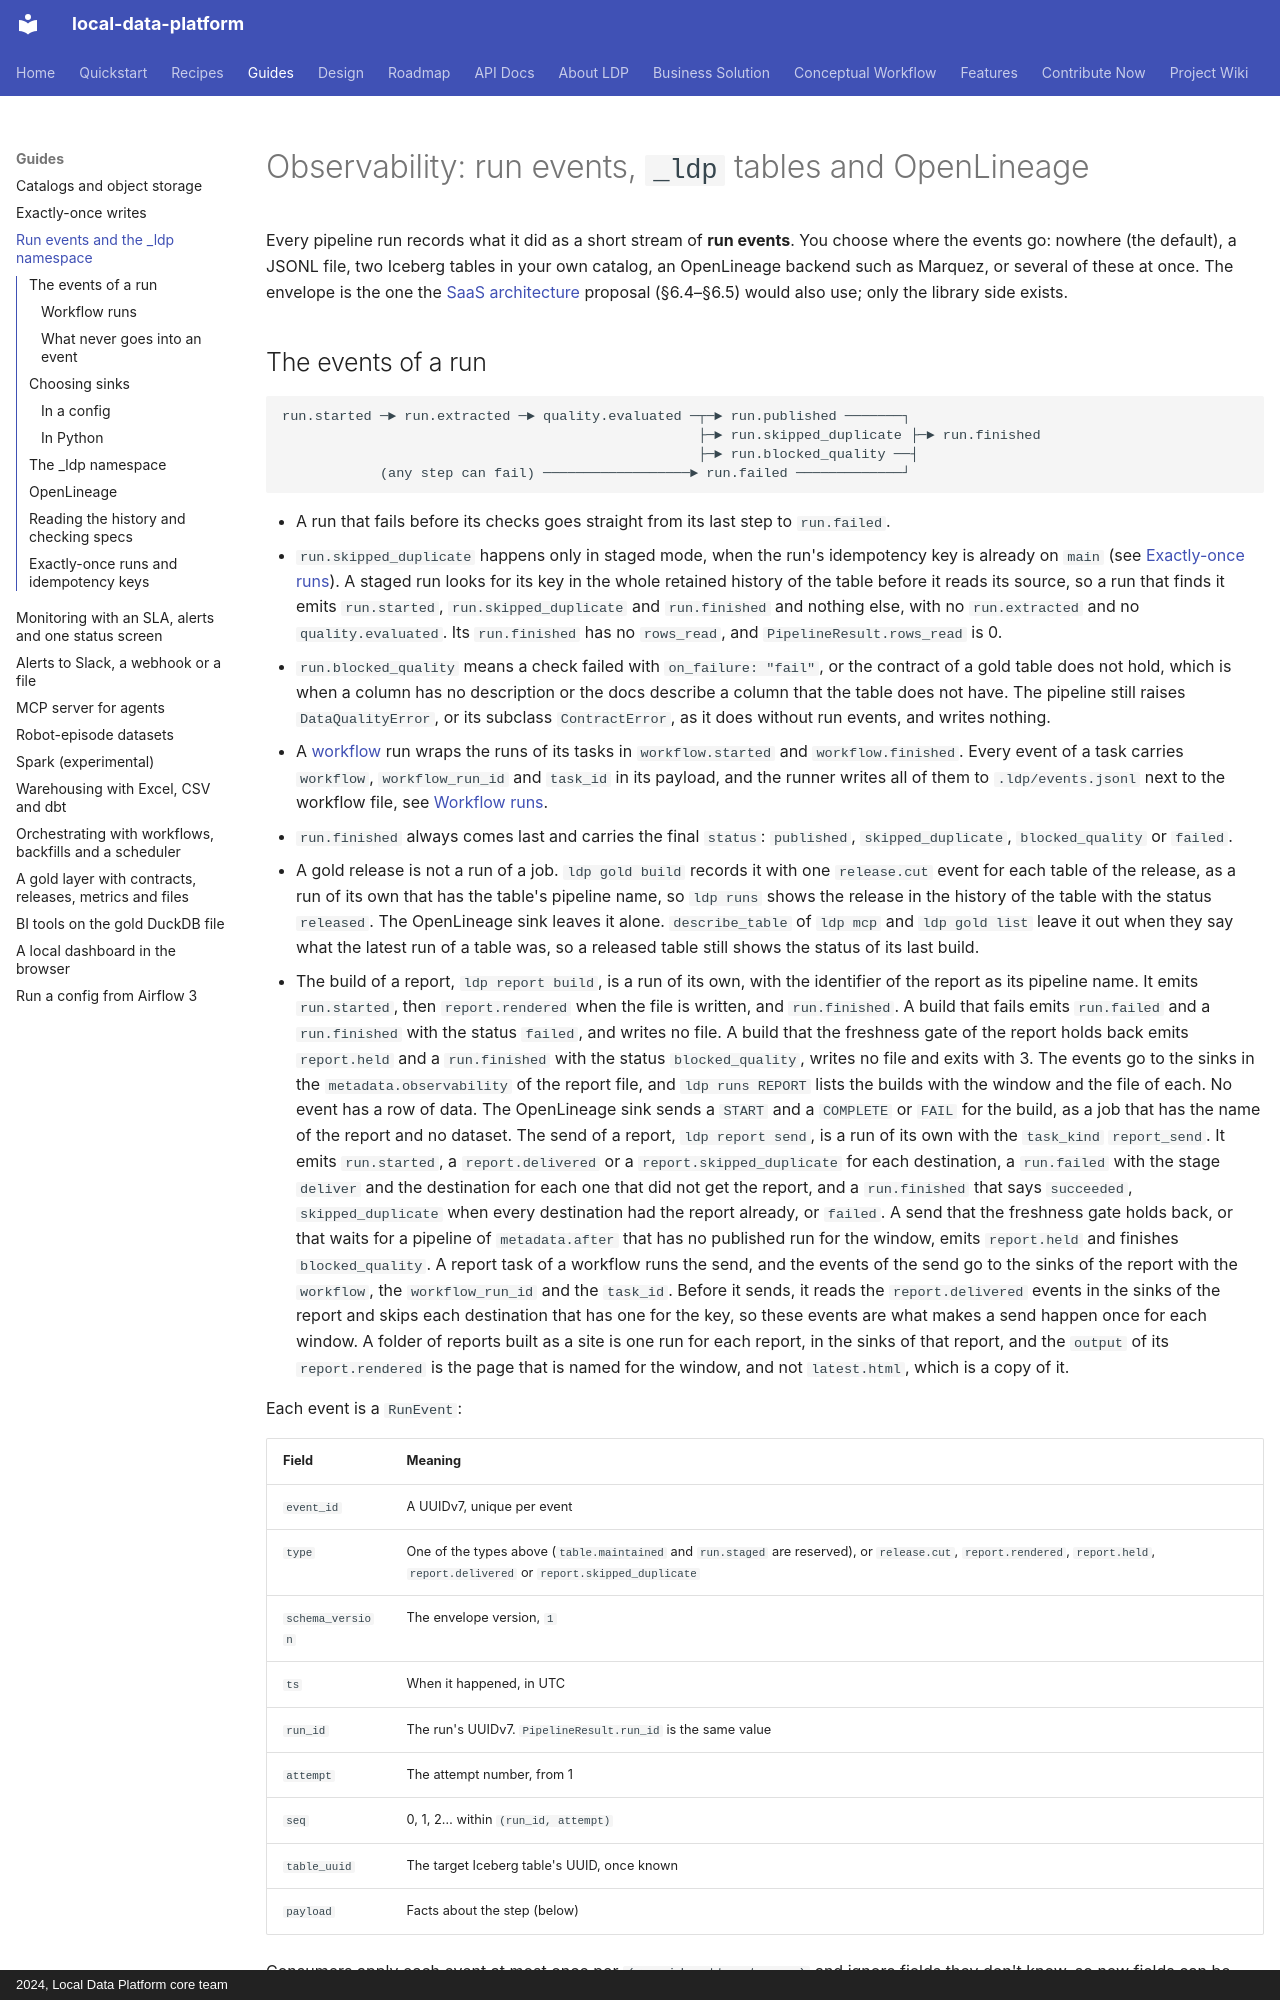

repository: tusharchou/local-data-platform · page: observability/index.html · generator: mkdocs · copyright: 2024, Local Data Platform core team

# Observability: run events, `_ldp` tables and OpenLineage

Every pipeline run records what it did as a short stream of **run events**. You choose where the
events go: nowhere (the default), a JSONL file, two Iceberg tables in your own catalog, an
OpenLineage backend such as Marquez, or several of these at once. The envelope is the one the
[SaaS architecture](design/saas_architecture.md) proposal (§6.4–§6.5) would also use; only the
library side exists.
